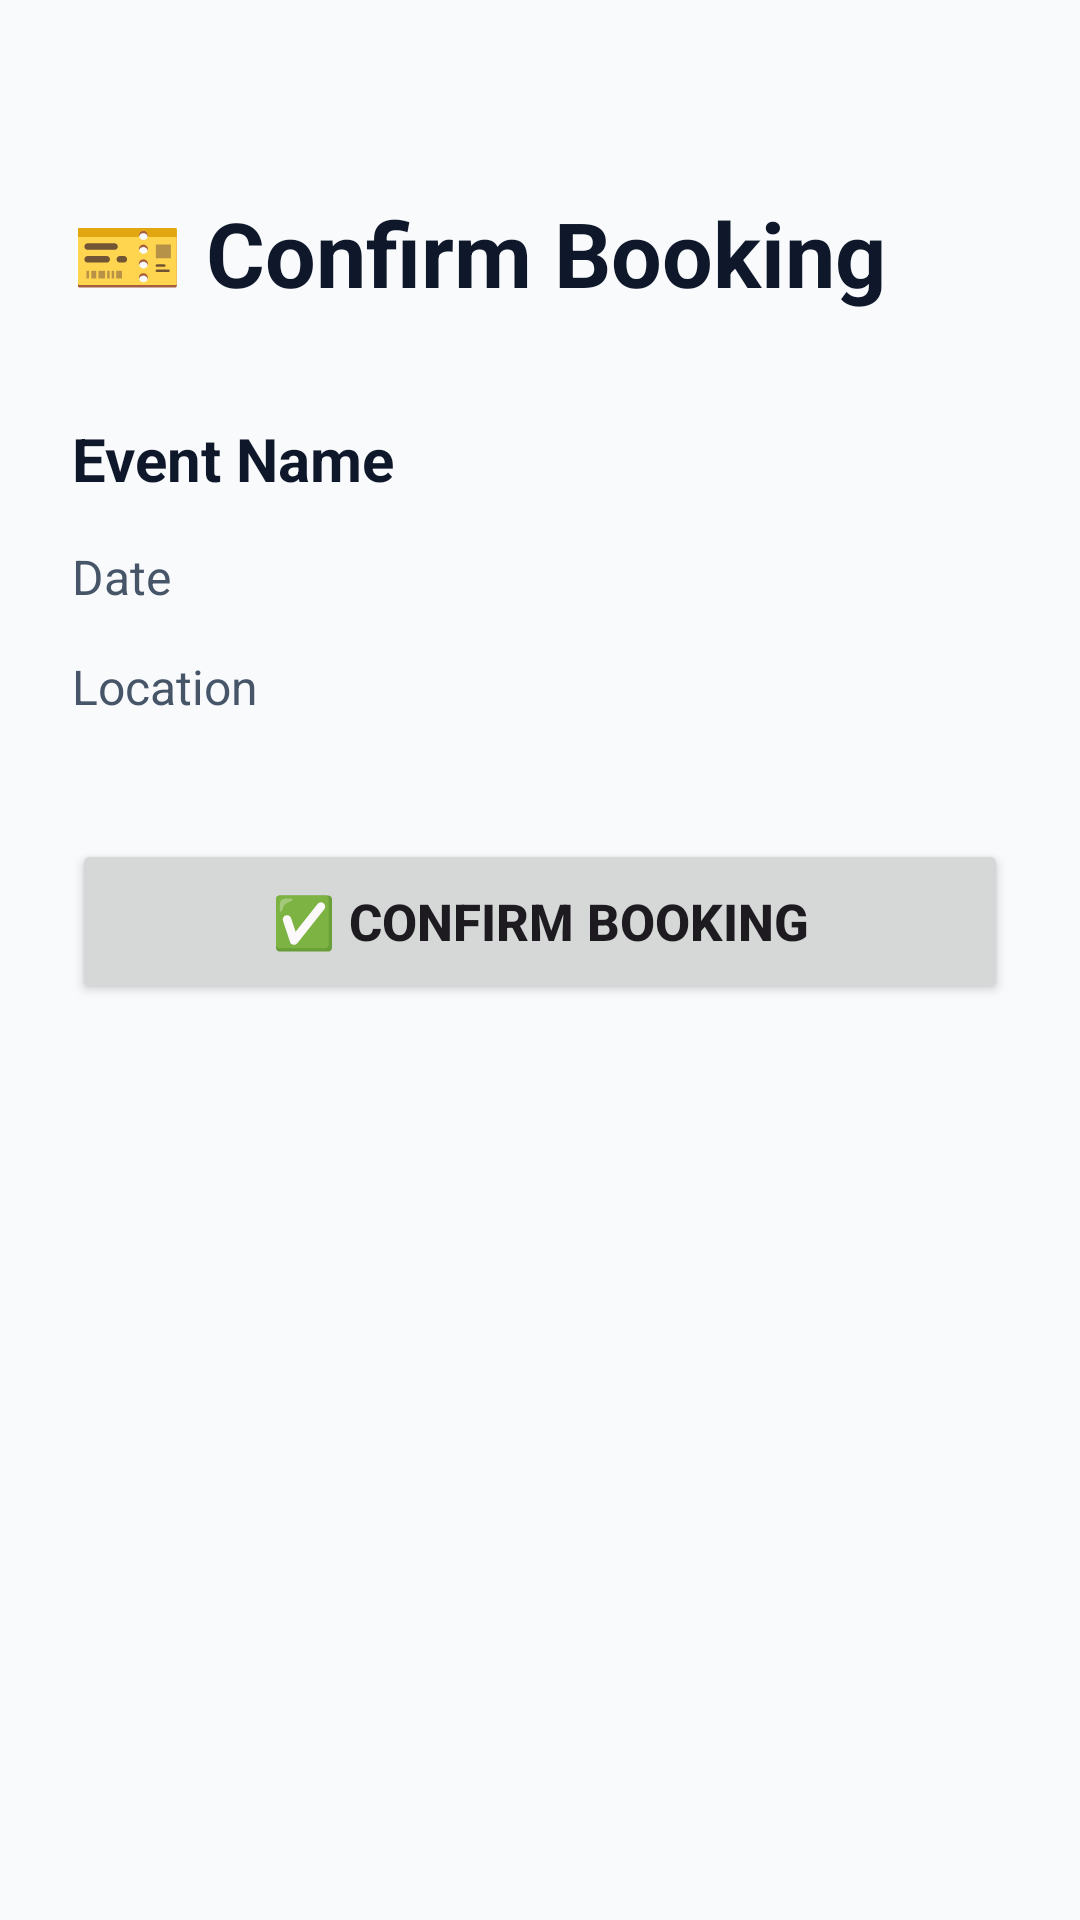

Write the Android layout XML for this screen, with the resource values it uses.
<!-- AndroidManifest.xml: application theme Theme.EventBookingApp -->
<!-- res/layout/activity_booking.xml -->
<?xml version="1.0" encoding="utf-8"?>
<ScrollView

    xmlns:android="http://schemas.android.com/apk/res/android"

    android:layout_width="match_parent"

    android:layout_height="match_parent"

    android:background="#F8FAFC">





    <LinearLayout

        android:layout_width="match_parent"

        android:layout_height="wrap_content"

        android:orientation="vertical"

        android:padding="24dp">







        <TextView

            android:layout_width="wrap_content"

            android:layout_height="wrap_content"

            android:text="🎫 Confirm Booking"

            android:textSize="30sp"

            android:textStyle="bold"

            android:textColor="#0F172A"

            android:layout_marginTop="40dp"/>







        <TextView

            android:id="@+id/txtEventName"

            android:layout_width="match_parent"

            android:layout_height="wrap_content"

            android:text="Event Name"

            android:textSize="20sp"

            android:textStyle="bold"

            android:textColor="#0F172A"

            android:layout_marginTop="35dp"/>







        <TextView

            android:id="@+id/txtEventDate"

            android:layout_width="match_parent"

            android:layout_height="wrap_content"

            android:text="Date"

            android:textSize="16sp"

            android:textColor="#475569"

            android:layout_marginTop="15dp"/>







        <TextView

            android:id="@+id/txtEventLocation"

            android:layout_width="match_parent"

            android:layout_height="wrap_content"

            android:text="Location"

            android:textSize="16sp"

            android:textColor="#475569"

            android:layout_marginTop="15dp"/>








        <Button

            android:id="@+id/btnConfirmBooking"

            android:layout_width="match_parent"

            android:layout_height="55dp"

            android:text="✅ Confirm Booking"

            android:textSize="17sp"

            android:textStyle="bold"

            android:layout_marginTop="40dp"/>







    </LinearLayout>



</ScrollView>
<!-- resources referenced by this layout -->
<resources>
  <style name="Theme.EventBookingApp" parent="Base.Theme.EventBookingApp" />
  <style name="Base.Theme.EventBookingApp" parent="Theme.Material3.Light.NoActionBar">
  
          <item name="android:windowLightStatusBar">true</item>
          <item name="android:windowBackground">@android:color/white</item>
  
      </style>
</resources>
